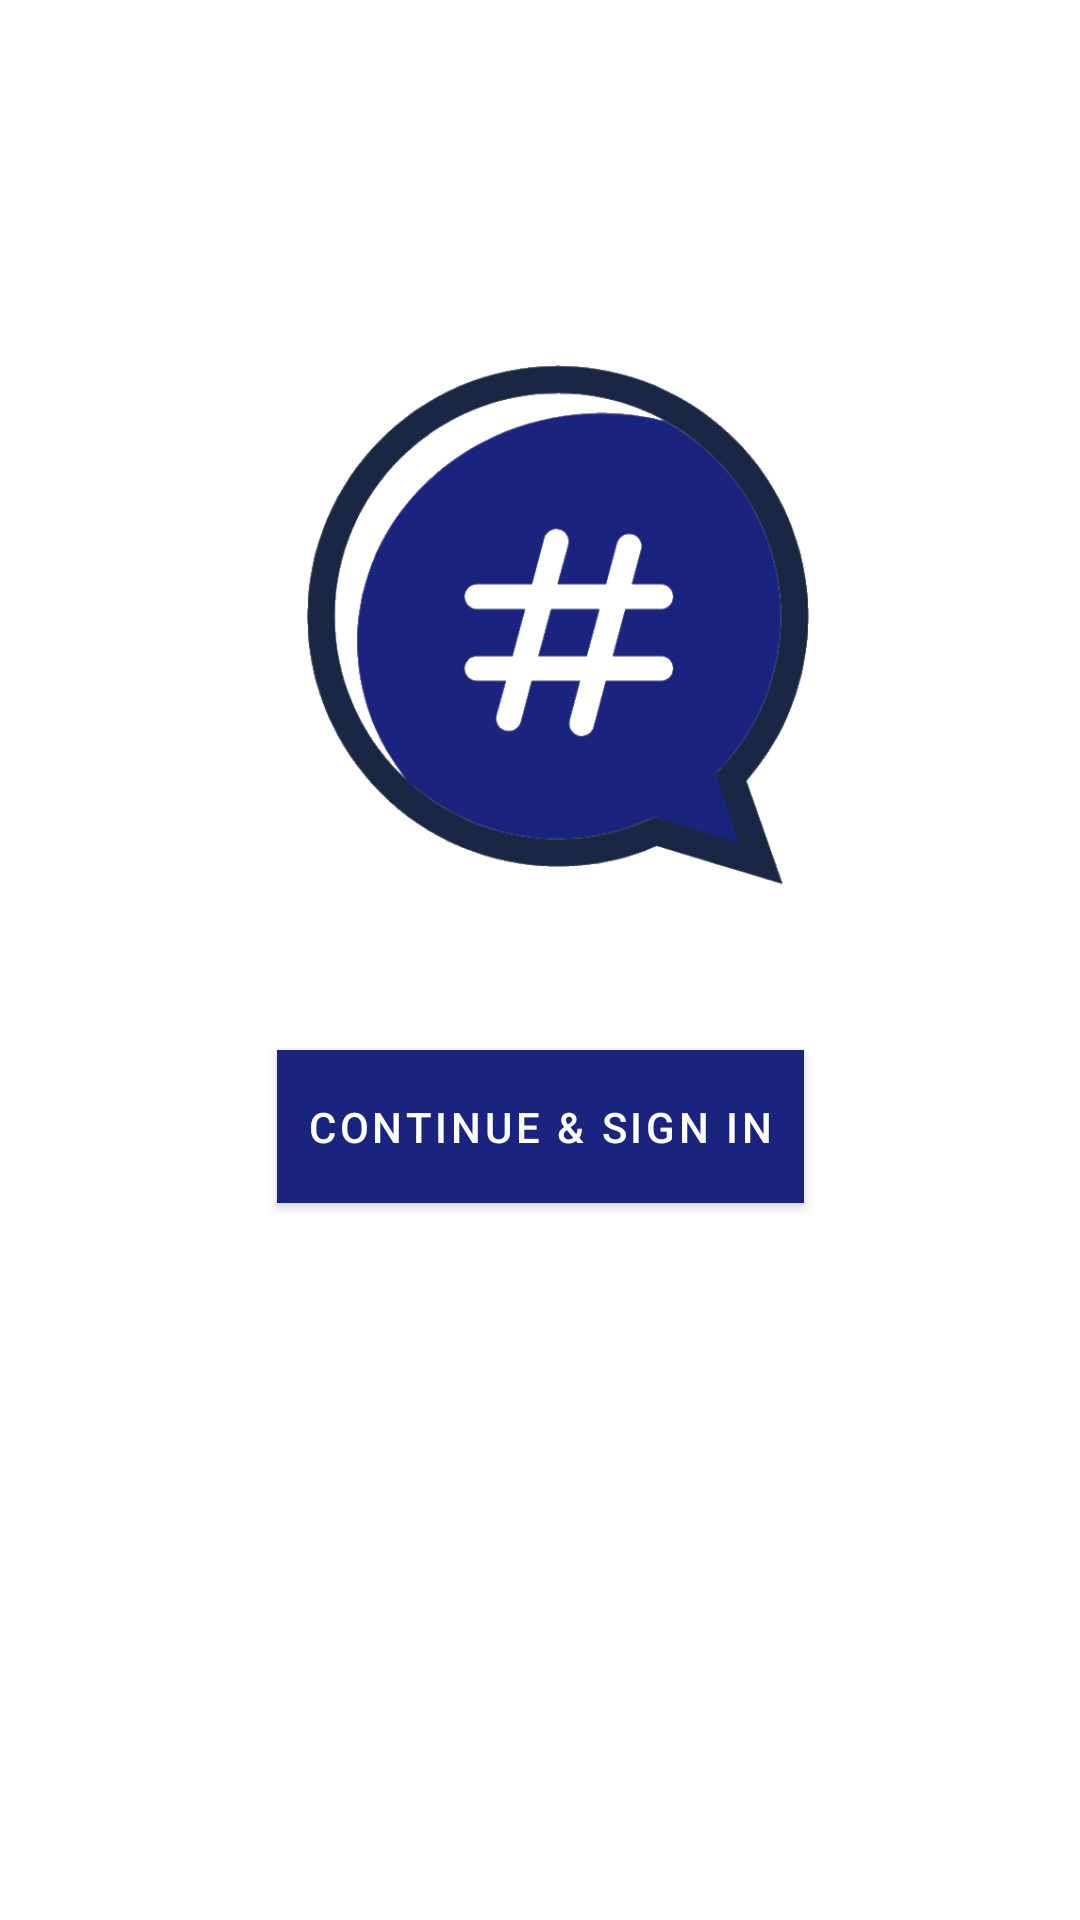

Produce the Android XML layout that renders to this screen, including the resource entries it uses.
<!-- AndroidManifest.xml: application theme AppTheme -->
<!-- res/layout/activity_sign_in.xml -->
<?xml version="1.0" encoding="utf-8"?>
<androidx.constraintlayout.widget.ConstraintLayout xmlns:android="http://schemas.android.com/apk/res/android"
    xmlns:app="http://schemas.android.com/apk/res-auto"
    xmlns:tools="http://schemas.android.com/tools"
    android:id="@+id/clParentView"
    android:layout_width="match_parent"
    android:layout_height="match_parent"
    tools:context=".SignInActivity">

    <ImageView
        android:id="@+id/imgLogo"
        android:layout_width="@dimen/image_size"
        android:layout_height="@dimen/image_size"
        android:layout_marginTop="@dimen/login_logo_margin_top"
        android:contentDescription="@string/login_logo"
        app:layout_constraintEnd_toEndOf="parent"
        app:layout_constraintStart_toStartOf="parent"
        app:layout_constraintTop_toTopOf="parent"
        app:srcCompat="@drawable/ic_logo" />

    <com.google.android.material.button.MaterialButton
        android:id="@+id/btnSignIn"
        android:layout_width="wrap_content"
        android:layout_height="wrap_content"
        android:layout_marginTop="@dimen/sign_on_btn_top"
        android:background="@color/colorPrimary"
        android:padding="10dp"
        android:text="@string/sign_in"
        android:textColor="@color/white"
        app:cornerRadius="5dp"
        app:layout_constraintEnd_toEndOf="parent"
        app:layout_constraintStart_toStartOf="parent"
        app:layout_constraintTop_toBottomOf="@id/imgLogo" />
</androidx.constraintlayout.widget.ConstraintLayout>
<!-- resources referenced by this layout -->
<resources>
  <color name="colorPrimary">#1A237E</color>
  <color name="white">#FFFFFF</color>
  <dimen name="image_size">200dp</dimen>
  <dimen name="login_logo_margin_top">100dp</dimen>
  <dimen name="sign_on_btn_top">50dp</dimen>
  <!-- drawable ic_logo: png bitmap (drawable, 61466 bytes) -->
  <string name="login_logo">login logo</string>
  <string name="sign_in">Continue &amp; Sign In</string>
  <style name="AppTheme" parent="Theme.MaterialComponents.Light.DarkActionBar">
          
          <item name="colorPrimary">@color/colorPrimary</item>
          <item name="colorPrimaryDark">@color/colorPrimaryDark</item>
          <item name="colorAccent">@color/colorAccent</item>
      </style>
  <color name="colorPrimaryDark">#1A237E</color>
  <color name="colorAccent">#03DAC5</color>
</resources>
